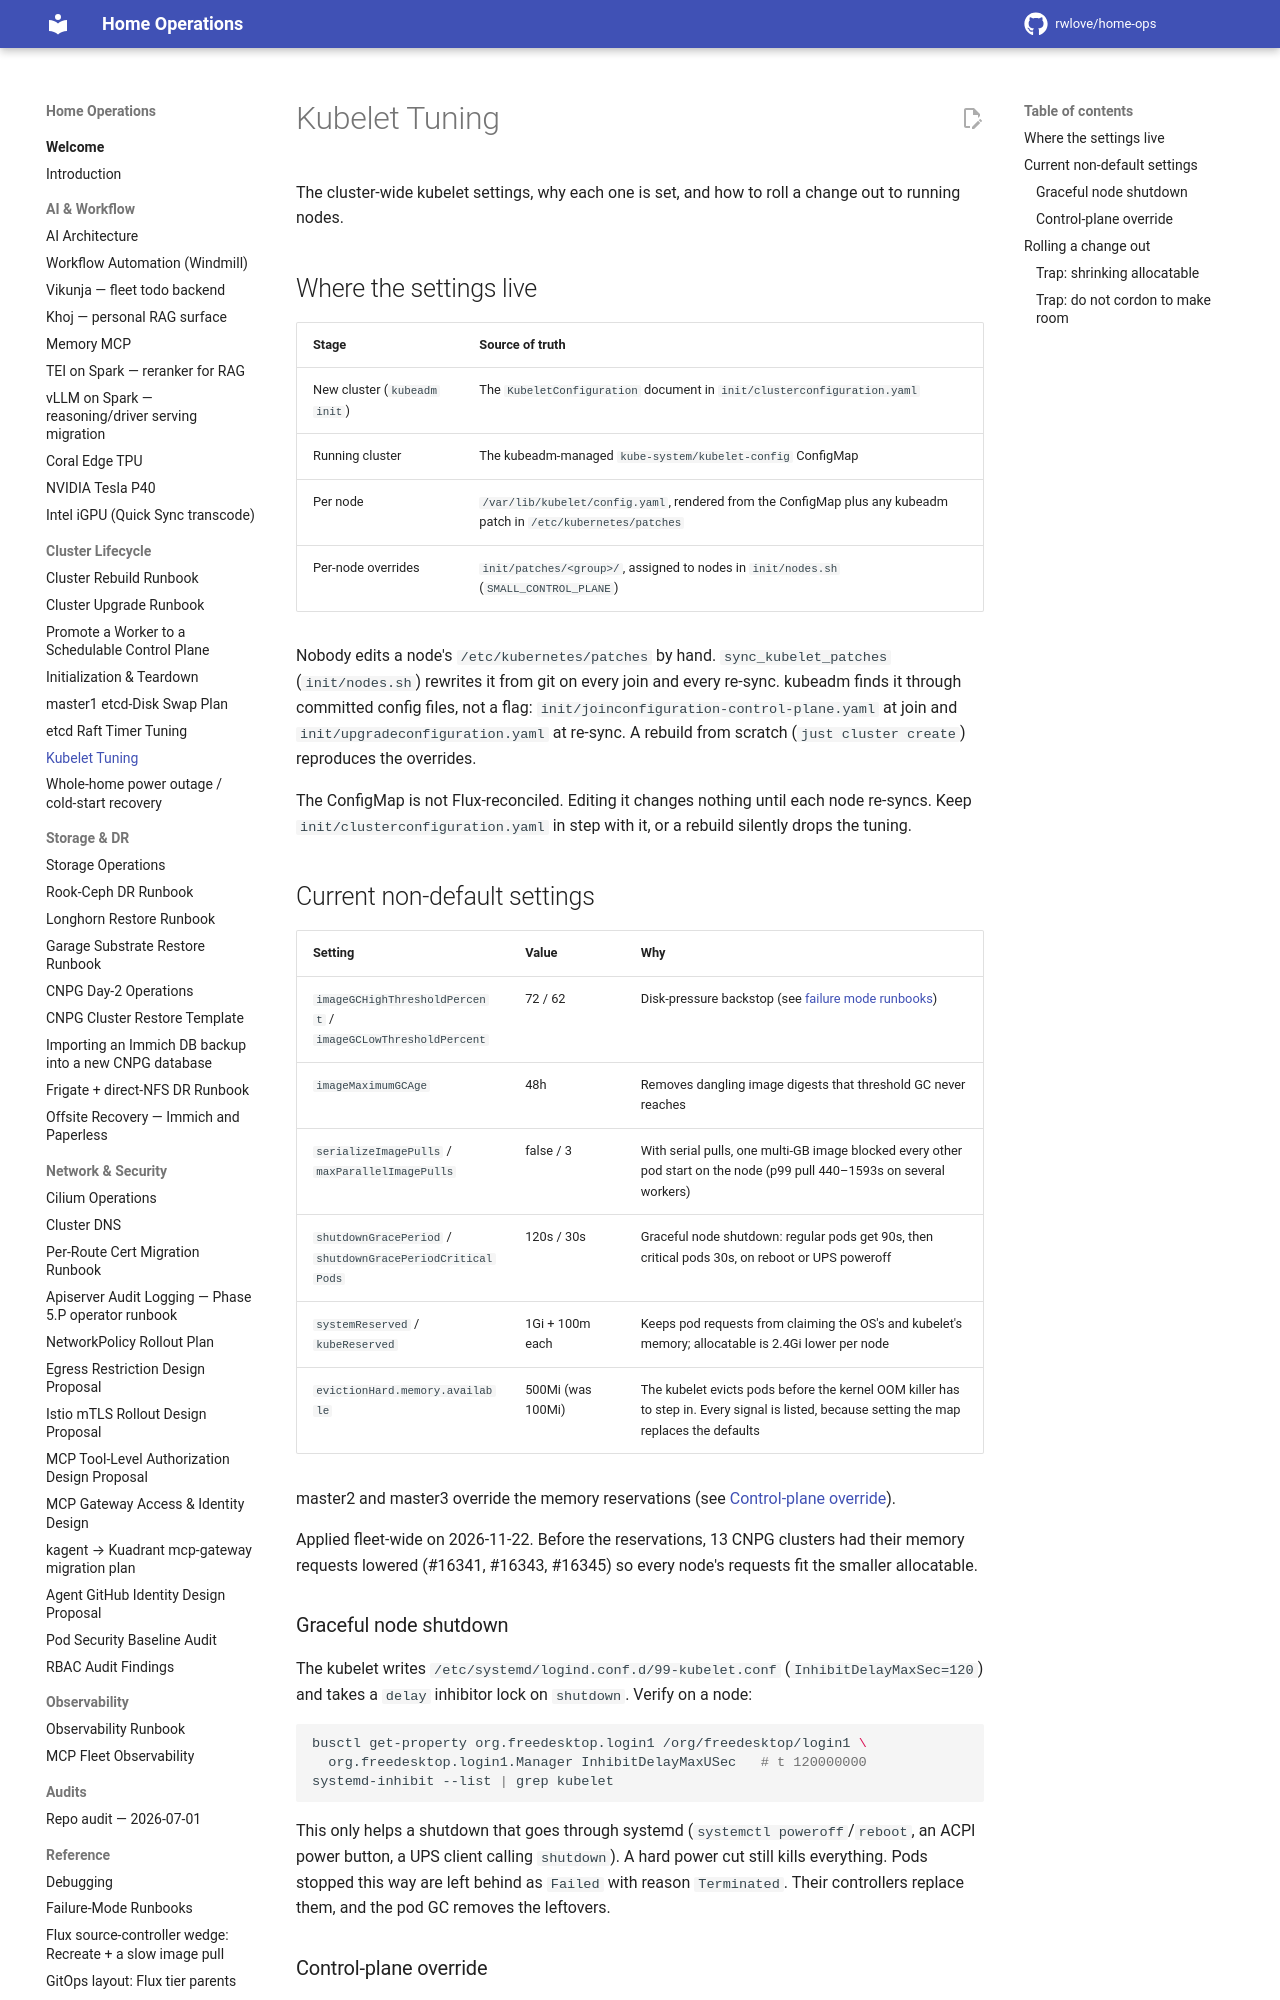

repository: rwlove/home-ops · page: kubelet_tuning/index.html · generator: mkdocs

# Kubelet Tuning

The cluster-wide kubelet settings, why each one is set, and how to roll a
change out to running nodes.

## Where the settings live

| Stage | Source of truth |
|---|---|
| New cluster (`kubeadm init`) | The `KubeletConfiguration` document in `init/clusterconfiguration.yaml` |
| Running cluster | The kubeadm-managed `kube-system/kubelet-config` ConfigMap |
| Per node | `/var/lib/kubelet/config.yaml`, rendered from the ConfigMap plus any kubeadm patch in `/etc/kubernetes/patches` |
| Per-node overrides | `init/patches/<group>/`, assigned to nodes in `init/nodes.sh` (`SMALL_CONTROL_PLANE`) |

Nobody edits a node's `/etc/kubernetes/patches` by hand.
`sync_kubelet_patches` (`init/nodes.sh`) rewrites it from git on every join
and every re-sync. kubeadm finds it through committed config files, not a
flag: `init/joinconfiguration-control-plane.yaml` at join and
`init/upgradeconfiguration.yaml` at re-sync. A rebuild from scratch
(`just cluster create`) reproduces the overrides.

The ConfigMap is not Flux-reconciled. Editing it changes nothing until each
node re-syncs. Keep `init/clusterconfiguration.yaml` in step with it, or a
rebuild silently drops the tuning.

## Current non-default settings

| Setting | Value | Why |
|---|---|---|
| `imageGCHighThresholdPercent` / `imageGCLowThresholdPercent` | 72 / 62 | Disk-pressure backstop (see [failure mode runbooks](failure_mode_runbooks.md)) |
| `imageMaximumGCAge` | 48h | Removes dangling image digests that threshold GC never reaches |
| `serializeImagePulls` / `maxParallelImagePulls` | false / 3 | With serial pulls, one multi-GB image blocked every other pod start on the node (p99 pull 440–1593s on several workers) |
| `shutdownGracePeriod` / `shutdownGracePeriodCriticalPods` | 120s / 30s | Graceful node shutdown: regular pods get 90s, then critical pods 30s, on reboot or UPS poweroff |
| `systemReserved` / `kubeReserved` | 1Gi + 100m each | Keeps pod requests from claiming the OS's and kubelet's memory; allocatable is 2.4Gi lower per node |
| `evictionHard.memory.available` | 500Mi (was 100Mi) | The kubelet evicts pods before the kernel OOM killer has to step in. Every signal is listed, because setting the map replaces the defaults |

master2 and master3 override the memory reservations (see
[Control-plane override](#control-plane-override)).

Applied fleet-wide on 2026-11-22. Before the reservations, 13 CNPG clusters
had their memory requests lowered (#16341, #16343, #16345) so every node's
requests fit the smaller allocatable.

### Graceful node shutdown

The kubelet writes `/etc/systemd/logind.conf.d/99-kubelet.conf`
(`InhibitDelayMaxSec=120`) and takes a `delay` inhibitor lock on
`shutdown`. Verify on a node:

```sh
busctl get-property org.freedesktop.login1 /org/freedesktop/login1 \
  org.freedesktop.login1.Manager InhibitDelayMaxUSec   # t 120000000
systemd-inhibit --list | grep kubelet
```

This only helps a shutdown that goes through systemd (`systemctl
poweroff`/`reboot`, an ACPI power button, a UPS client calling
`shutdown`). A hard power cut still kills everything. Pods stopped
this way are left behind as `Failed` with reason `Terminated`. Their
controllers replace them, and the pod GC removes the leftovers.
